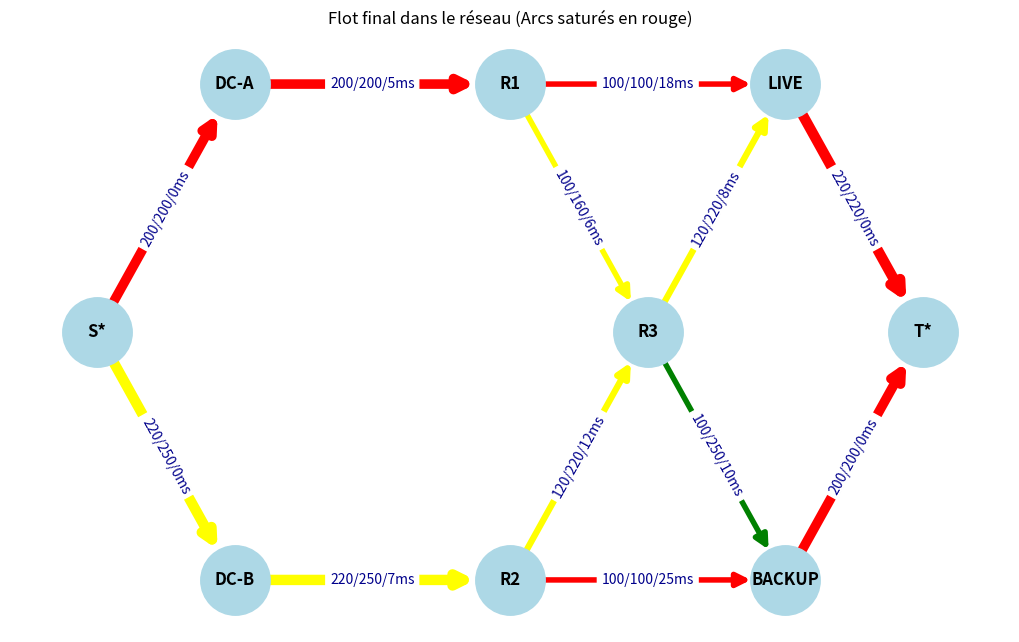

Source code (Python):
import networkx as nx
import matplotlib.pyplot as plt
from collections import deque


# Structure du graphe
graph_data = {
    "S*": [
            {"to":"DC-A","capacite": 200,"latence":0},
            {"to":"DC-B","capacite": 250,"latence":0}
        ],
    "DC-A": [
            {"to":"R1","capacite": 200,"latence":5}
        ],
    "DC-B": [
            {"to":"R2","capacite": 250,"latence":7}
    ],
    "R1": [
            {"to":"R3","capacite": 160,"latence":6},
            {"to":"LIVE","capacite": 100,"latence":18}
        ],
    "R2": [
            {"to":"R3","capacite": 220,"latence":12},
            {"to":"BACKUP","capacite": 100,"latence":25}
    ],
    "R3": [
            {"to":"LIVE","capacite": 220,"latence":8},
            {"to":"BACKUP","capacite": 250,"latence":10}
    ],
    "LIVE": [
            {"to":"T*","capacite": 220,"latence":0}
    ],
    "BACKUP": [
            {"to":"T*","capacite": 200,"latence":0}
    ]
}

# Positionnement du graphe
pos = {
    'S*':(-2,1),
    'DC-A': (0, 2),    
    'DC-B': (0, 0),      
    'R1': (4, 2),      
    'R2': (4, 0),    
    'R3': (6, 1),      
    'LIVE': (8, 2),
    'BACKUP': (8, 0),
    'T*':(10,1),
}
# Fonctions utilisées par les étapes suivantes
def bfs_residual(graph, source, sink, residual):
    """
    Cherche un chemin entre source et sink avec une recherche en largeur.
    """
    parent = {source: None}
    queue = [source]
    while queue:
        node = queue.pop(0) #On prends un élement de la queue
        for (u, v), capacite in residual.items(): #Boucle qui teste le graphe résiduel
            if u == node and capacite > 0: # Si le sommet départ et la capacité est disponible
                voisin = v
                if voisin not in parent:#ET si le sommet arrivé n'est pas dans les parents du sommet
                    parent[voisin] = node#Alors on l'ajoute au tableau
                    if voisin == sink:#Si c'est le puit on s'arrete
                        return parent
                    queue.append(voisin)
    return None

def reconstruct_path(parent, source, sink):
    """Reconstruit le chemin à partir du dictionnaire des prédécesseurs."""
    #On vérifie que le parent n'est pas vide et que le puit est dans parents
    if parent is None or sink not in parent: 
        return None
    path = []
    node = sink#On se place au puit
    while node != source:#Tant que l'on est pas à la source
        precedent = parent[node]#On récupère le parent du sommet
        arc = (precedent, node)#On définit l'arrete entre les deux
        path.append(arc)#Et on l'ajout au chemin
        node = precedent#On remonte les sommets parents
    path.reverse()#On inverse le chemin pour bien avoir le début vers la fin
    return path

def bottleneck(path, residual):
    """Retourne la plus petite capacité résiduelle du chemin."""
    if not path:
        return 0
    plus_petite_capacite = residual[path[0]]#On instancie la plus petite capacité avec la première valeur du chemin
    for arc in path:#Pour chaque arc du chemin
        capacite = residual[arc]#On instancie capacité avec la valeur de l'arrete dans le graphe résiduel
        if capacite < plus_petite_capacite:#Si la capacité est plus petite alors
            plus_petite_capacite = capacite#On redéfinie la valeur de capacité pour correspondre
    return plus_petite_capacite

def bfs_sommets_joignables(source,residual):
    """
    Cherche un chemin encore disponible.
    """
    parent = {source: None}
    queue = [source]
    while queue:
        node = queue.pop(0) #On prends un élement de la queue
        for (u, v), capacite in residual.items(): #Boucle qui teste le graphe résiduel
            if u == node and capacite > 0: # Si le sommet départ et la capacité est disponible
                voisin = v
                if voisin not in parent:#ET si le sommet arrivé n'est pas dans les parents du sommet
                    parent[voisin] = node#Alors on l'ajoute au tableau
                    queue.append(voisin)
    return list(parent.keys())

def coupe(source,residual):
    capacites_initiales=[]
    # On récupère ça dans le sous-ensemble A
    ensemble_A = bfs_sommets_joignables(source, residual)
    # On soustrait les noeuds injoignables dans B (noeuds_total est la liste de tous les noeuds)
    ensemble_B = set(G.nodes) - set(ensemble_A)
    print(f"Coupe minimale: A={ensemble_A} | B={ensemble_B}")
    capacite_coupe = 0
    for u in ensemble_A:
        for v in ensemble_B:
            if G.has_edge(u, v): 
                capacite_coupe += G[u][v]["capacite"]
    return capacite_coupe

def calcul_residuel():
    numero_chemin = 1
    while True:#On boucle tant que l'on a pas trouvé tous les chemins
        print(f"\n--- Recherche du chemin numéro {numero_chemin} ---")
        parent = bfs_residual(G, source, sink, residual)#On appelle la fonction bfs pour récupérer les parents
        path = reconstruct_path(parent, source, sink)#On reconstruit le chemin  en fonction du bfs
        #Cassage si pas de chemin trouvé dans le bfs
        if path is None:
            print(f"Aucun chemin résiduel de {source} vers {sink}.")
            # --- RÉALISATION DE LA COUPE MINIMALE --- Appel fonction coupe
            capacite_coupe=coupe(source,residual)
            break
        #Affiche le chemin et les parents
        print(f"Prédécesseurs : {parent}")
        print(f"Chemin trouvé : {path}")
        quantite_a_ajouter = bottleneck(path, residual)#On calcule la plus petite quantité possible à ajouter sur le chemin
        print(f"Quantité supplémentaire possible : {quantite_a_ajouter}")

        for arc in path:
            u, v = arc
            #Gestion des arêtes "retour" pour le calcul des débits
            if G.has_edge(u, v):
                debits[(u, v)] += quantite_a_ajouter
                debit_actuel = debits[(u, v)]
            else:
                debits[(v, u)] -= quantite_a_ajouter
                debit_actuel = debits[(v, u)]
            
            residual[(u, v)] -= quantite_a_ajouter
            residual[(v, u)] = residual.get((v, u), 0) + quantite_a_ajouter
            #Affiche les valeurs trouvées pour le chemin
            print(
                    f"Arc {arc[0]} -> {arc[1]} : "
                    f"débit = {debits[arc]}, "
                    f"capacité restante = {residual[arc]}"
                )  
        numero_chemin += 1# On recommence
    return capacite_coupe

def debit_arc(debits):
    print("\n--- Débit final sur chaque arc ---")
    for arc in debits:
        print(f"({arc[0]}, {arc[1]}) = {debits[arc]} / capacité restante = {residual[arc]}")

def calcul_flot(debits,capacite_coupe):
    valeur_totale_flot = sum(debits[(source, cible)] for cible in G.successors(source))#Flot est égal a la valeur des débits en sortie de la source
    print("\n--- Bilan final du flot ---")
    print(f"Valeur totale du flot : {valeur_totale_flot}")
    #On peut vérifier notre coupe : 
    print(f"Capacité de la coupe : {capacite_coupe} == capacité du flot : {valeur_totale_flot} ")

def infos_arcs():
    print("\n--- Débit f / capacité c sur chaque arc ---")
    for arc in G.edges:
        debit = debits[arc]
        G[arc[0]][arc[1]]['debit']=debit
        capacite = G[arc[0]][arc[1]]["capacite"]
        latence = G[arc[0]][arc[1]]["latence"]
        taux_utilisation = debit / capacite
        G[arc[0]][arc[1]]['taux_utilisation']=taux_utilisation
        latence_C=latence*(1+0.15*(taux_utilisation**4))
        G[arc[0]][arc[1]]['latence_c']=latence_C
        print(f"{arc[0]} -> {arc[1]} : f = {debit}, c = {capacite}, f/c = {taux_utilisation:.2f}, latence = {latence_C:.2f}")

def recherche_all_chemins(): 
    numero_chemin = 1
    #Recherche de tous les chemins
    while True:
        #print(f"\n--- Recherche du chemin numéro {numero_chemin} ---")
        path = bfs(G, source, sink, chemins_trouves)
        if path is None:
            #print(f"Tous les chemins de {source} vers {sink} ont été trouvés.")
            break
        # On mémorise ce chemin (converti en tuple car une liste n'est pas hachable dans un set)
        chemins_trouves.add(tuple(path))
        #print(f"Chemin trouvé : {path}")
    numero_chemin += 1

def bfs(graph, source, sink, chemins_deja_trouves):
    """
    Cherche un chemin qui n'a pas été trouvé entre source et sink en largeur,
    sans modifier le graphe.
    """
    # La file stocke des chemins entiers (listes de sommets) et non plus de simples noeuds
    queue = deque([[source]])

    while queue:
        chemin_sommets = queue.popleft()
        noeud_actuel = chemin_sommets[-1]

        # Si on a atteint la sink, on formate le chemin en liste d'arcs (u, v)
        if noeud_actuel == sink:
            chemin_arcs = [
                (chemin_sommets[i], chemin_sommets[i + 1])
                for i in range(len(chemin_sommets) - 1)
            ]
            # On ne le retourne que s'il n'a pas déjà été découvert lors d'un tour précédent
            if tuple(chemin_arcs) not in chemins_deja_trouves:
                return chemin_arcs

        # On explore tous les voisins directs
        for voisin in graph.successors(noeud_actuel):
            # 'voisin not in chemin_sommets' empêche uniquement de tourner en rond (cycles),
            # mais autorise d'autres chemins à réutiliser les mêmes sommets et arêtes.
            if voisin not in chemin_sommets:
                queue.append(chemin_sommets + [voisin])

    return None

def dijkstra(G,chemins_trouves,weight='latence'):
    Valeur_Dijsktra=float('inf')
    Chemin_plus_court=[]
    for chemin in chemins_trouves:#On prends les chemins trouvés
        #print(chemin)
        Valeur_chemin=0
        for arc in chemin:#Pour chaque arc, on additionne le poids choisi
         Valeur_chemin+=G.edges[arc[0],arc[1]][weight]
        if Valeur_Dijsktra>Valeur_chemin:#On garde en mémoire le plus petit
            Valeur_Dijsktra=Valeur_chemin
            Chemin_plus_court=chemin
        #print(f"La somme de du chemin est {Valeur_chemin} ")    
        
    return (Valeur_Dijsktra, Chemin_plus_court)
# ============================================================
# ÉTAPE 1 - Représenter le graphe
# ============================================================
G = nx.DiGraph()
#Ajout des infos au graphe
for source, targets in graph_data.items():
    for target in targets:
        G.add_edge(source, target["to"], capacite=target["capacite"],latence=target['latence'])

# ============================================================
# Initialisation du graphe
# ============================================================
# Initialisation dynamique de tous les débits à 0
debits = {edge: 0 for edge in G.edges}
#On définit source et sinks (utilisation du fait qu'il n'ait pas de sorties ou d'entrée)
sources = [sommet for sommet in G.nodes if G.in_degree(sommet) == 0]
sinks = [sommet for sommet in G.nodes if G.out_degree(sommet) == 0]
source = sources[0]
sink = sinks[0]
#Vérification qu'on a une seule source et puit
if len(sources) != 1 or len(sinks) != 1:
    raise ValueError("Le graphe doit contenir exactement 1 source et 1 puits.")
# Création du graphe résiduel initial
residual = {}
for source_arc, cible_arc in G.edges:#Pour chaque arrete on prends sommet source et cible 
    arc = (source_arc, cible_arc)#L'arret est composée de la source et de la cible
    capacite_totale = G[source_arc][cible_arc]["capacite"]#On ajout la capacité de l'arc
    residual[arc] = capacite_totale - debits[arc]#On réalise l'initialisation des capacités


# ============================================================
# TP1
# ============================================================
#Lancement de la fonction de recherche des chemins, récupère la capacité de coupe, le reste est directement modifié sur le graphe résiduel 
capacite_coupe=calcul_residuel()
debit_arc(debits)#Débit sur chaque arc
calcul_flot(debits,capacite_coupe)#Flot+Validation avec la coupe



# ============================================================
# TP2
# ============================================================
infos_arcs()#Calcul+affichage des infos sur les arcs (latence, taux utilisation)
####AJout dijsktra
chemins_trouves = set()
recherche_all_chemins()
Distance,Chemin= dijkstra(G,chemins_trouves,weight='latence')
print("\n")
print(f"Le chemin le plus court a pour distance : {Distance} et est {Chemin}")


plt.figure(figsize=(10, 6))
#Modification des couleurs en fonction de l'utilisation
edge_colors = []
for edge in G.edges:
    taux_utilisation = G[edge[0]][edge[1]]['taux_utilisation']
    if taux_utilisation>0.9:
        edge_colors.append('red')
    elif taux_utilisation > 0.5:
        edge_colors.append('yellow')
    else:
        edge_colors.append('green')

#Modification des largeurs en fonction de du débit
max_debit = max(G[u][v]['debit'] for u, v in G.edges)#Calcul du débit max pour faire un ratio pour l'affichage
edge_widths = []
for edge in G.edges:
    debit = G[edge[0]][edge[1]]['debit']
    if max_debit > 0:
        # Épaisseur comprise entre 1.0 (vide) et 6.5 (débit max)
        width = 1.0 + 6.5 * (debit / max_debit)
    else:
        width = 1.0
    edge_widths.append(width)

nx.draw(
    G, pos, with_labels=True, node_color='lightblue', 
    node_size=2500, font_weight='bold', arrowsize=20,
    edge_color=edge_colors, width=edge_widths
)
edge_labels = {edge: f"{debits[edge]}/{G[edge[0]][edge[1]]['capacite']}/{G[edge[0]][edge[1]]['latence']}ms" for edge in G.edges}
nx.draw_networkx_edge_labels(G, pos, edge_labels=edge_labels, font_color='darkblue')
plt.title("Flot final dans le réseau (Arcs saturés en rouge)")
plt.show()
